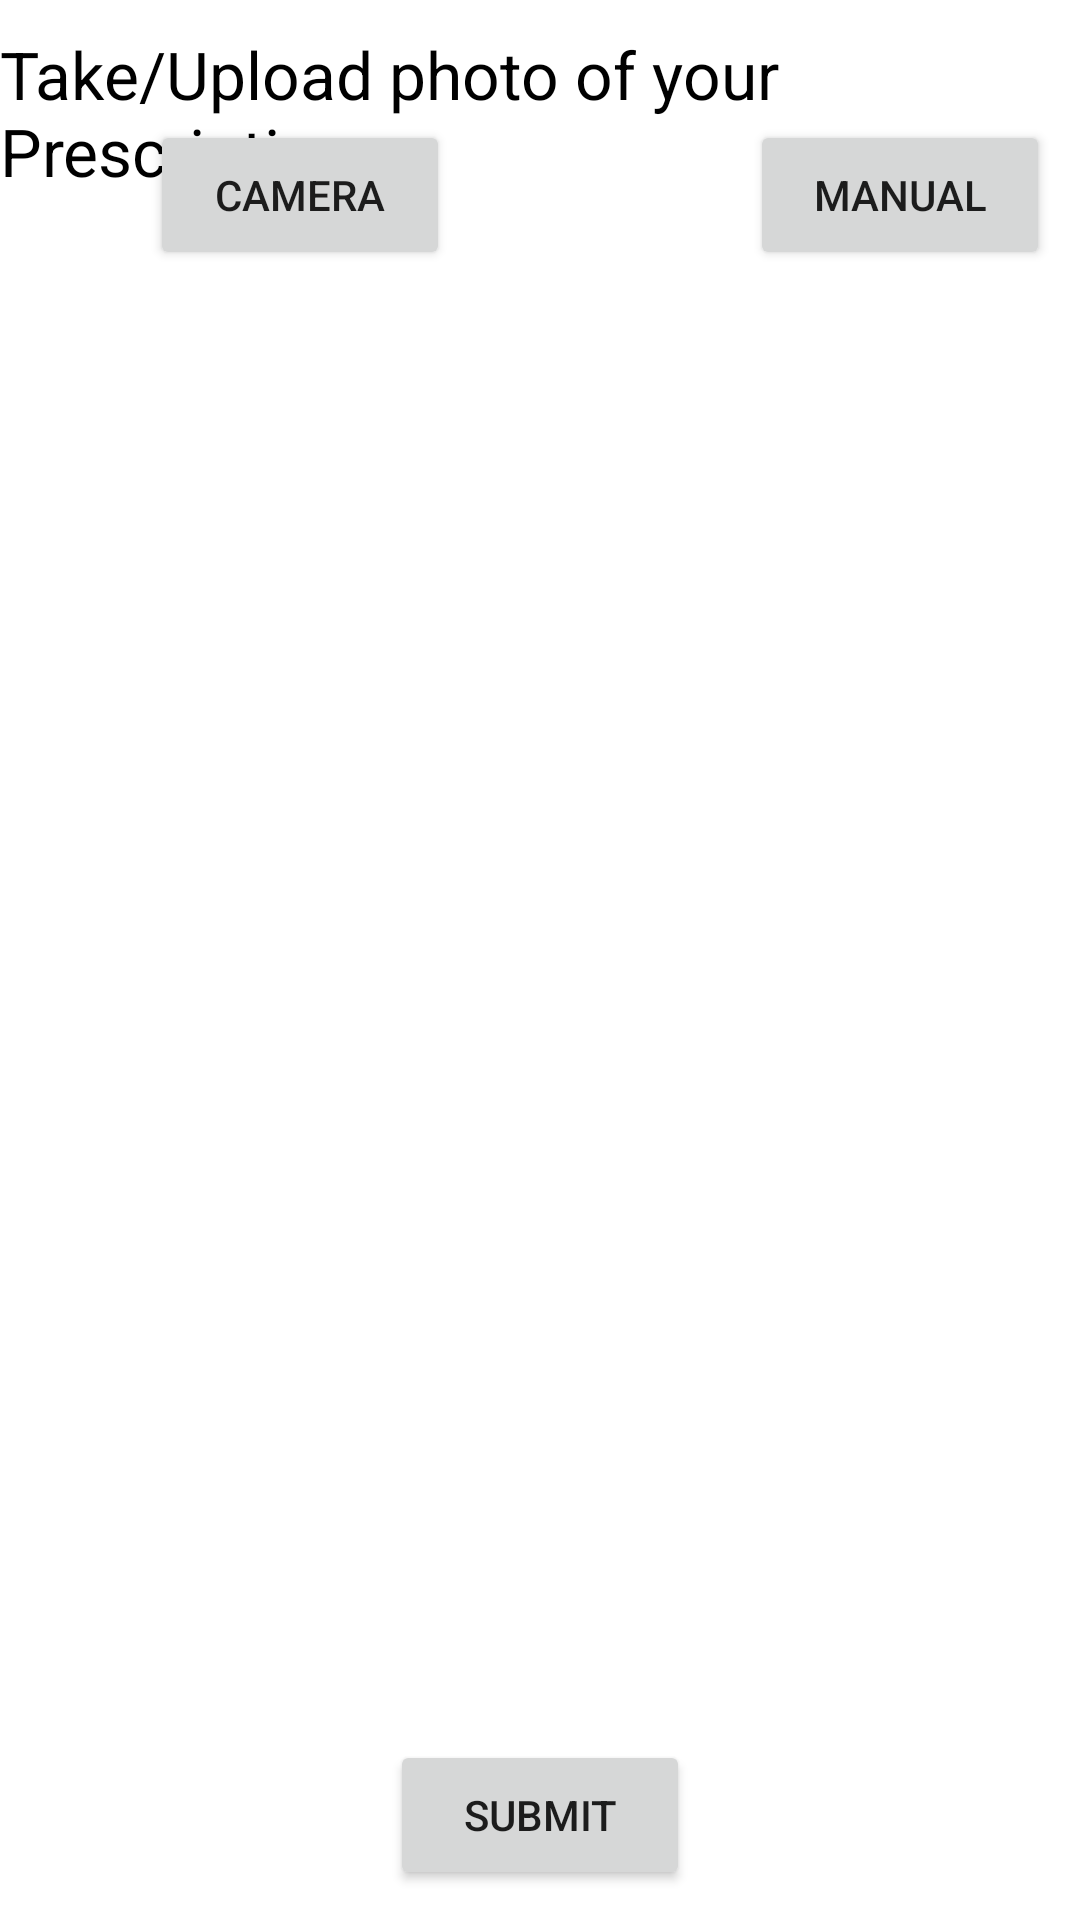

The Android layout XML behind this screen, and the referenced resources:
<!-- AndroidManifest.xml: application theme Theme.ScanImageToText -->
<!-- res/layout/activity_main.xml -->
<?xml version="1.0" encoding="utf-8"?>
<RelativeLayout xmlns:android="http://schemas.android.com/apk/res/android"
    xmlns:app="http://schemas.android.com/apk/res-auto"
    xmlns:tools="http://schemas.android.com/tools"
    android:layout_width="match_parent"
    android:layout_height="match_parent"
    tools:context=".MainActivity">

    
    <TextView
        android:id="@+id/instructions"
        android:layout_width="wrap_content"
        android:layout_height="wrap_content"
        android:textSize="22dp"
        android:layout_marginTop="10dp"
        android:layout_alignParentTop="true"
        android:textColor="@color/black"
        android:layout_centerHorizontal="true"
        android:text="Take/Upload photo of your Prescription"/>


    <LinearLayout
        android:layout_width="match_parent"
        android:layout_height="wrap_content"
        android:id="@+id/buttons">

        <Button
            android:id="@+id/camera_button"
            android:layout_width="100dp"
            android:layout_height="50dp"
            android:layout_alignTop="@+id/instructions"
            android:layout_centerHorizontal="true"
            android:layout_marginStart="50dp"
            android:layout_marginTop="40dp"
            android:layout_marginEnd="50dp"
            android:layout_marginBottom="50dp"
            android:text="Camera" />

        <Button
            android:id="@+id/manual_upload"
            android:layout_width="100dp"
            android:layout_height="50dp"
            android:layout_alignTop="@+id/instructions"
            android:layout_centerHorizontal="true"
            android:layout_marginStart="50dp"
            android:layout_marginTop="40dp"
            android:layout_marginEnd="50dp"
            android:layout_marginBottom="50dp"
            android:text="Manual" />
    </LinearLayout>

    
    <ImageView
        android:id="@+id/click_image"
        android:layout_width="350dp"
        android:layout_height="450dp"
        android:layout_centerHorizontal="true"
        android:layout_marginTop="120dp"
        android:layout_alignTop="@+id/buttons"/>

    <Button
        android:id="@+id/submit"
        android:layout_width="100dp"
        android:layout_height="50dp"
        android:layout_alignTop="@+id/click_image"
        android:layout_marginTop="460dp"
        android:layout_centerHorizontal="true"
        android:text="Submit" />
</RelativeLayout>
<!-- resources referenced by this layout -->
<resources>
  <style name="Theme.ScanImageToText" parent="Theme.MaterialComponents.DayNight.DarkActionBar">
          
          <item name="colorPrimary">@color/purple_500</item>
          <item name="colorPrimaryVariant">@color/purple_700</item>
          <item name="colorOnPrimary">@color/white</item>
          
          <item name="colorSecondary">@color/teal_200</item>
          <item name="colorSecondaryVariant">@color/teal_700</item>
          <item name="colorOnSecondary">@color/black</item>
          
          <item name="android:statusBarColor">?attr/colorPrimaryVariant</item>
          
      </style>
  <!-- not gathered from this repository: default colours our renderer supplied (Android Studio template values) -->
  <color name="purple_500">#FF6200EE</color>
  <color name="purple_700">#FF3700B3</color>
  <color name="teal_200">#FF03DAC5</color>
  <color name="teal_700">#FF018786</color>
  <color name="black">#FF000000</color>
  <color name="white">#FFFFFFFF</color>
</resources>
